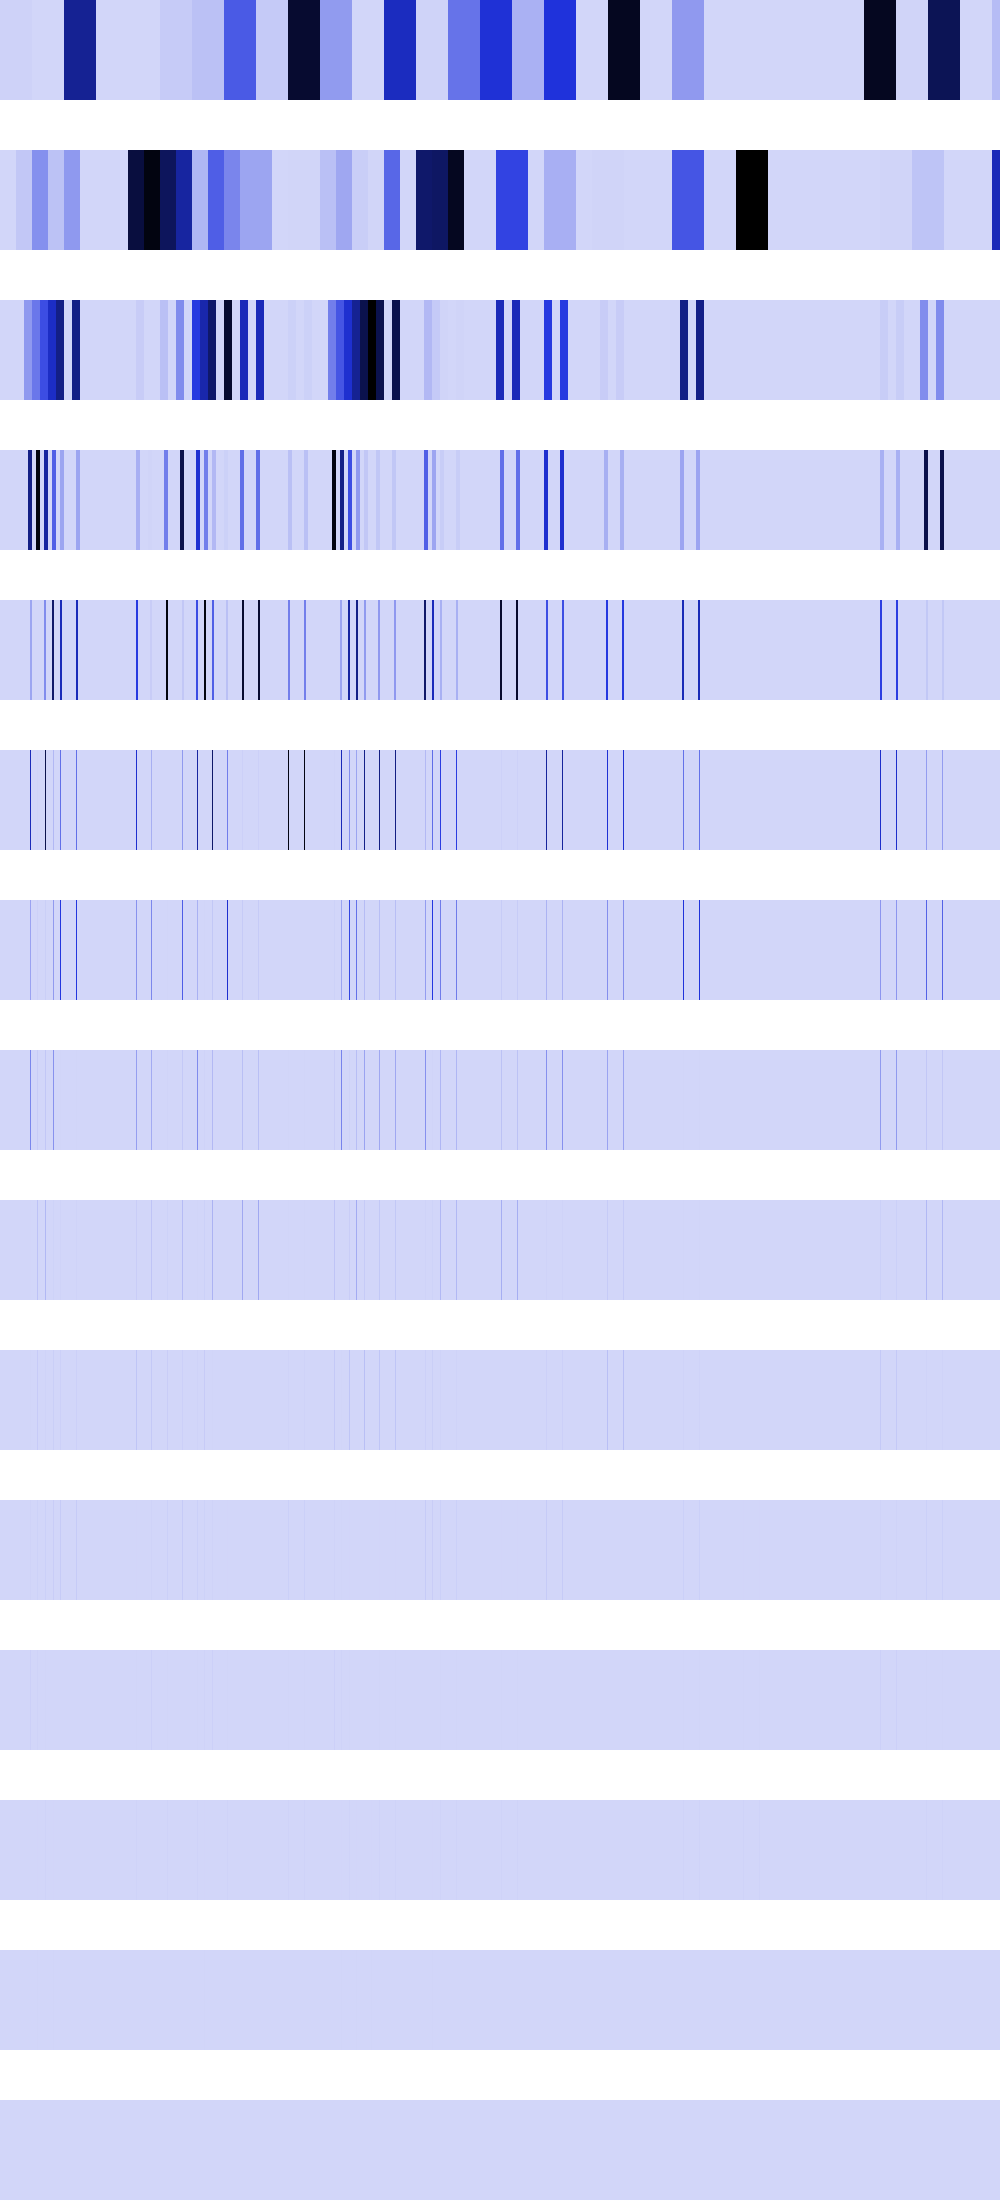

The data file committed next to this chart (first rows):
11182176, 11182176, 11182176, 11182176, 11182176, 11182176, 11182176, 11182176, 11182176, 11182176, 11182176, 11182176, 11182176, 11182176, 11182176, 11182176, 11182176, 11182176, 11182176, 11182176, 11182176, 11182176, 11182176, 11182176
0, 0, 0, 0, 0, 0, 0, 0, 0, 0, 0, 0, 0, 0, 0, 0, 44728704, 44728704, 44728704, 44728704, 44728704, 44728704, 44728704, 44728704
0, 0, 0, 0, 0, 0, 0, 0, 0, 0, 0, 0, 0, 0, 0, 0, 0, 0, 0, 0, 0, 0, 0, 0
0, 0, 0, 0, 0, 0, 0, 0, 0, 0, 0, 0, 0, 0, 0, 0, 0, 0, 0, 0, 0, 0, 0, 0
0, 0, 0, 0, 0, 0, 0, 0, 0, 0, 0, 0, 0, 0, 0, 0, 0, 0, 0, 0, 0, 0, 0, 0
0, 0, 0, 0, 0, 0, 0, 0, 0, 0, 0, 0, 0, 0, 0, 0, 0, 0, 0, 0, 0, 0, 0, 0
0, 0, 0, 0, 0, 0, 0, 0, 0, 0, 0, 0, 0, 0, 0, 0, 0, 0, 0, 0, 0, 0, 0, 0
0, 0, 0, 0, 0, 0, 0, 0, 0, 0, 0, 0, 0, 0, 0, 0, 0, 0, 0, 0, 0, 0, 0, 0
0, 0, 0, 0, 0, 0, 0, 0, 0, 0, 0, 0, 0, 0, 0, 0, 0, 0, 0, 0, 0, 0, 0, 0
0, 0, 0, 0, 0, 0, 0, 0, 0, 0, 0, 0, 0, 0, 0, 0, 0, 0, 0, 0, 0, 0, 0, 0
0, 0, 0, 0, 0, 0, 0, 0, 0, 0, 0, 0, 0, 0, 0, 0, 0, 0, 0, 0, 0, 0, 0, 0
0, 0, 0, 0, 0, 0, 0, 0, 0, 0, 0, 0, 0, 0, 0, 0, 0, 0, 0, 0, 0, 0, 0, 0
0, 0, 0, 0, 0, 0, 0, 0, 0, 0, 0, 0, 0, 0, 0, 0, 0, 0, 0, 0, 0, 0, 0, 0
0, 0, 0, 0, 0, 0, 0, 0, 0, 0, 0, 0, 0, 0, 0, 0, 0, 0, 0, 0, 0, 0, 0, 0
0, 0, 0, 0, 0, 0, 0, 0, 0, 0, 0, 0, 0, 0, 0, 0, 0, 0, 0, 0, 0, 0, 0, 0
